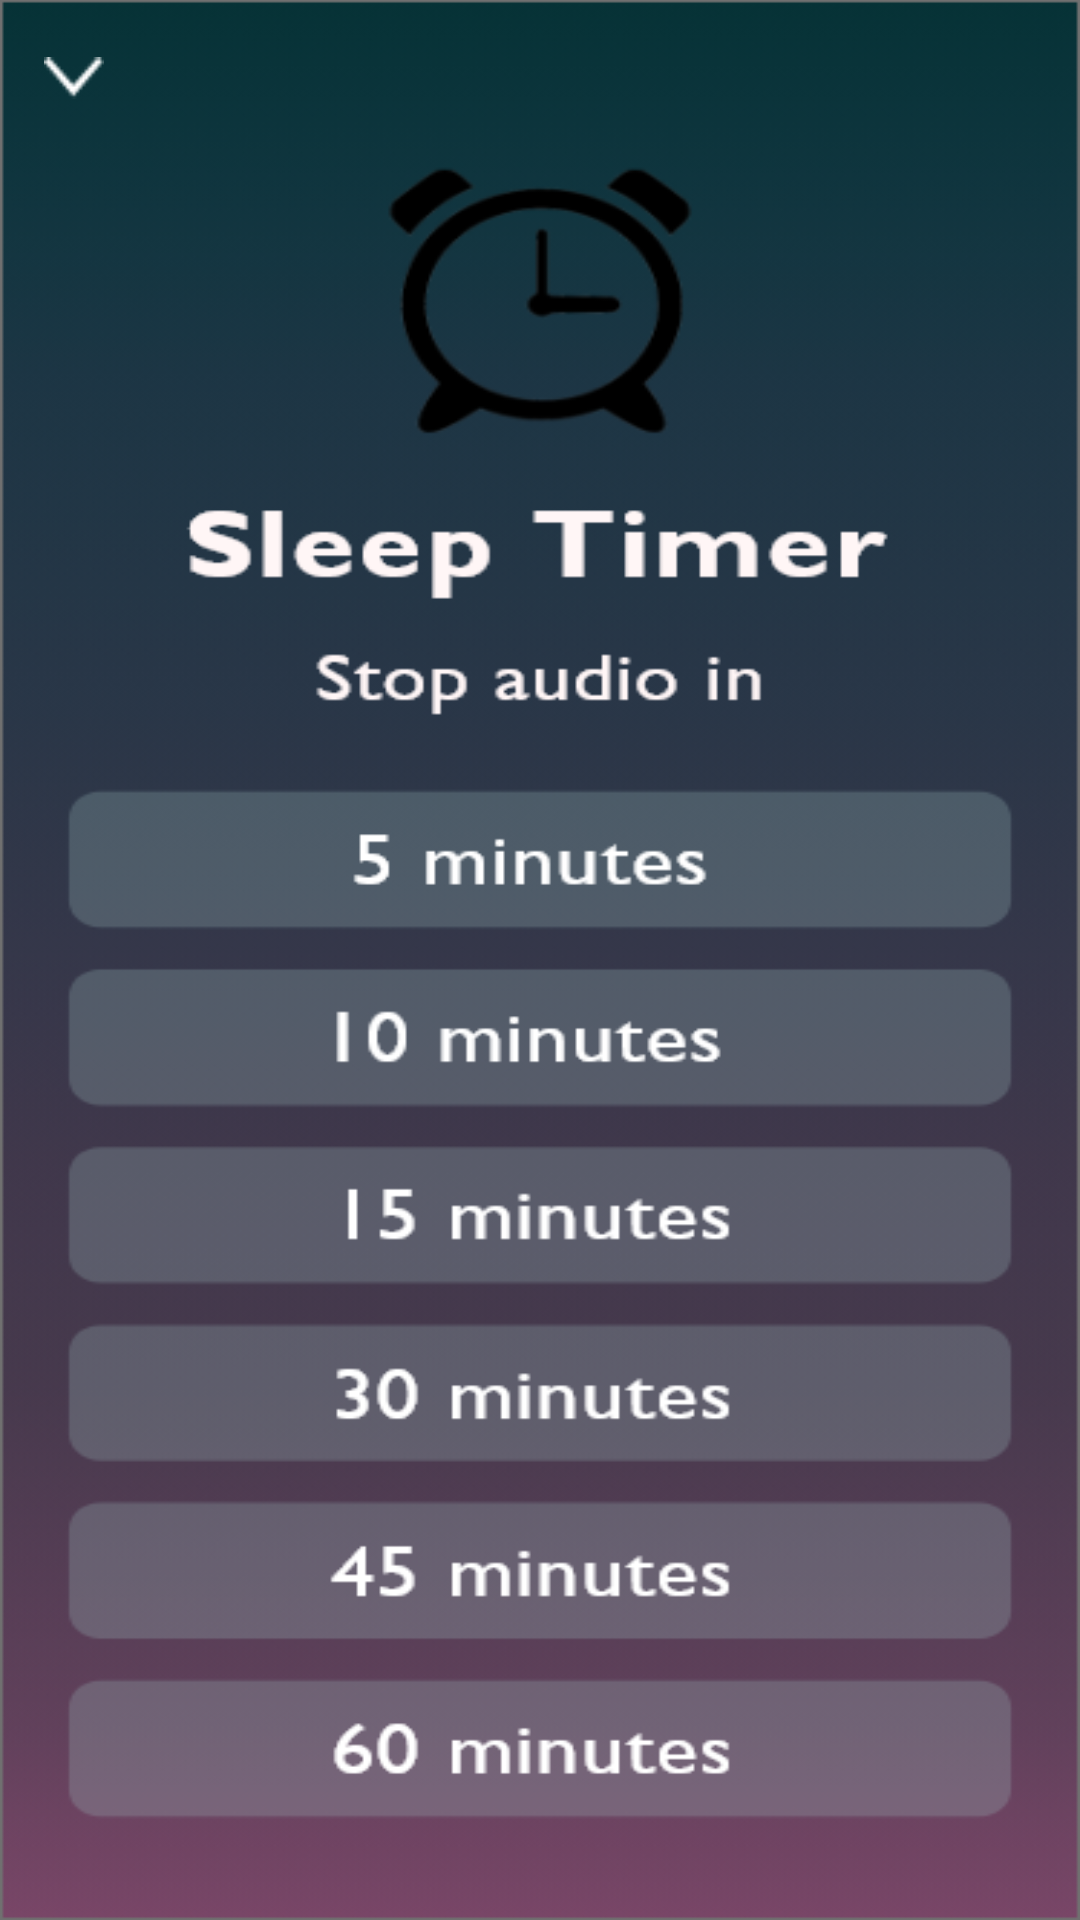

Write the Android layout XML for this screen, with the resource values it uses.
<!-- AndroidManifest.xml: application theme Theme.Practice_Music_App -->
<!-- res/layout/activity_timer.xml -->
<?xml version="1.0" encoding="utf-8"?>
<androidx.constraintlayout.widget.ConstraintLayout xmlns:android="http://schemas.android.com/apk/res/android"
    xmlns:app="http://schemas.android.com/apk/res-auto"
    xmlns:tools="http://schemas.android.com/tools"
    android:layout_width="match_parent"
    android:layout_height="match_parent"
    android:background="@drawable/timer_bg"
    tools:context=".TimerActivity">

    <ImageButton
        android:id="@+id/arrowDown"
        android:layout_width="20dp"
        android:layout_height="20dp"
        android:layout_marginTop="16dp"
        android:background="@android:color/transparent"
        android:onClick="back"
        android:scaleType="fitCenter"
        app:layout_constraintEnd_toEndOf="parent"
        app:layout_constraintHorizontal_bias="0.043"
        app:layout_constraintStart_toStartOf="parent"
        app:layout_constraintTop_toTopOf="parent"
        app:srcCompat="@drawable/down_pointing_arrow" />
</androidx.constraintlayout.widget.ConstraintLayout>
<!-- resources referenced by this layout -->
<resources>
  <!-- drawable down_pointing_arrow: png bitmap (drawable, 416 bytes) -->
  <!-- drawable timer_bg: png bitmap (drawable, 61725 bytes) -->
  <style name="Theme.Practice_Music_App" parent="Theme.MaterialComponents.DayNight.DarkActionBar">
          
          <item name="colorPrimary">@color/purple_500</item>
          <item name="colorPrimaryVariant">@color/purple_700</item>
          <item name="colorOnPrimary">@color/white</item>
          
          <item name="colorSecondary">@color/teal_200</item>
          <item name="colorSecondaryVariant">@color/teal_700</item>
          <item name="colorOnSecondary">@color/black</item>
          
          <item name="android:statusBarColor" tools:targetApi="l">?attr/colorPrimaryVariant</item>
          
      </style>
  <!-- not gathered from this repository: default colours our renderer supplied (Android Studio template values) -->
  <color name="purple_500">#FF6200EE</color>
  <color name="purple_700">#FF3700B3</color>
  <color name="teal_200">#FF03DAC5</color>
  <color name="teal_700">#FF018786</color>
  <color name="black">#FF000000</color>
  <color name="white">#FFFFFFFF</color>
</resources>
